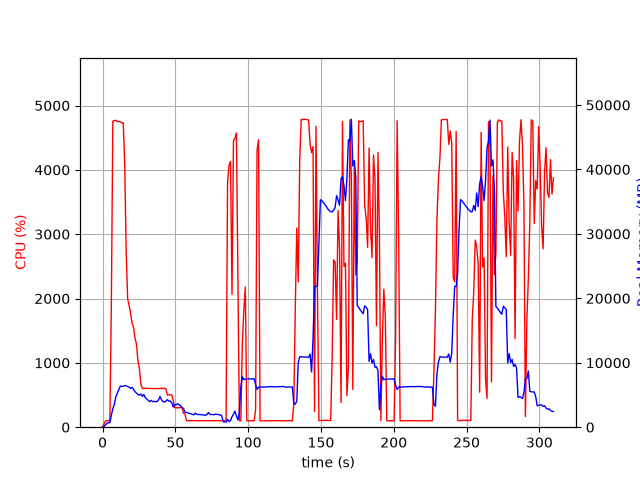

The data file committed next to this chart (first rows):
elapsed_time, nproc, cpu, mem_real, mem_virtual
4.029273986816406e-05, 1, 0.0, 7.586, 3185
1.006, 1, 48.7, 99.96, 782.3
2.013, 1, 99.3, 362, 1902
3.02, 1, 100.3, 611.9, 3182
4.028, 1, 100.3, 695.8, 2670
5.034, 1, 99.3, 695.8, 2670
6.041, 1, 1898, 1871, 7746
7.066, 1, 4757, 2850, 8882
8.085, 1, 4766, 3552, 9603
9.106, 1, 4771, 4720, 10821
10.13, 1, 4750, 5255, 11509
11.15, 1, 4751, 5842, 12204
12.17, 1, 4747, 6346, 12795
13.19, 1, 4732, 6345, 12933
14.21, 1, 4732, 6357, 13118
15.23, 1, 4084, 6469, 13445
16.24, 1, 2722, 6424, 13555
17.25, 1, 1991, 6310, 13635
18.26, 1, 1895, 6200, 13771
19.27, 1, 1768, 6019, 13771
20.28, 1, 1617, 6198, 14107
21.29, 1, 1554, 5883, 14233
22.3, 1, 1378, 5507, 14289
23.3, 1, 1290, 5292, 14289
24.31, 1, 1034, 5092, 14321
25.32, 1, 901.7, 4975, 14469
26.33, 1, 673.3, 5155, 14805
27.33, 1, 603.8, 4791, 15045
28.34, 1, 602.7, 5084, 15381
29.35, 1, 605.9, 4572, 15381
30.36, 1, 603.2, 4369, 15381
31.37, 1, 602.9, 4168, 15381
32.38, 1, 602.8, 3977, 15381
33.39, 1, 600.5, 4158, 15381
34.4, 1, 601.5, 3972, 15381
35.41, 1, 600.2, 3990, 15381
36.42, 1, 600.2, 3973, 15381
37.43, 1, 600.7, 3975, 15381
38.44, 1, 600.3, 4239, 15381
39.45, 1, 601.2, 4781, 15797
40.45, 1, 605.0, 4282, 15797
41.46, 1, 602.0, 3992, 15797
42.47, 1, 604.0, 3926, 15797
43.48, 1, 599.7, 4027, 15797
44.49, 1, 501.3, 4276, 15797
45.5, 1, 503.8, 4038, 15797
46.51, 1, 502.6, 4063, 15797
47.52, 1, 502.5, 3791, 15797
48.53, 1, 418.1, 3139, 15797
49.54, 1, 303.2, 3490, 15797
50.54, 1, 303.4, 3494, 15797
51.55, 1, 301.1, 3666, 15797
52.56, 1, 303.1, 3459, 15797
53.57, 1, 303.2, 3362, 15797
54.58, 1, 304.3, 3029, 15797
55.59, 1, 216.1, 2926, 15797
56.6, 1, 207.2, 2330, 15797
57.61, 1, 105.1, 2283, 15797
58.62, 1, 101.1, 2216, 15797
59.63, 1, 101.1, 2159, 15797
... 247 more rows
